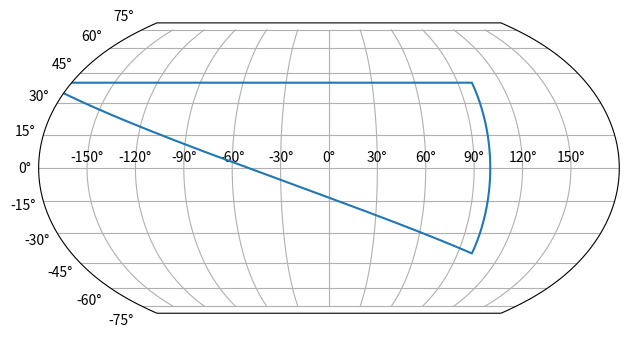

This figure's Python source:
#!/usr/bin/env python3
# -*- coding: utf-8 -*-
"""
Equal Earth Projection
======================

Based on code from:

* https://matplotlib.org/gallery/misc/custom_projection.html

and projection described by Bojan Šavrič (@BojanSavric), Tom Patterson and
Bernhard Jenny:

* https://doi.org/10.1080/13658816.2018.1504949
* https://www.researchgate.net/publication/326879978_The_Equal_Earth_map_projection

as well as code from @mbostock:

* https://beta.observablehq.com/@mbostock/equal-earth-projection

Abstract:
    "The Equal Earth map projection is a new equal-area pseudocylindrical
    projection for world maps. It is inspired by the widely used Robinson
    projection, but unlike the Robinson projection, retains the relative size
    of areas. The projection equations are simple to implement and fast to
    evaluate. Continental outlines are shown in a visually pleasing and
    balanced way."

Usage
-----
Importing the module causes the Equal Earth projection to be registered with
Matplotlib so that it can be used when creating a subplot::

    >>>import matplotlib.pyplot as plt
    >>>import EqualEarth
    >>>longs = [-200, 100, 100, -200]
    >>>lats = [40, 40, -40, 40]
    >>>fig = plt.figure('Equal Earth Projection')
    >>>ax = fig.add_subplot(111, projection="equal_earth")
    >>>ax.plot(np.deg2rad(longs), np.deg2rad(lats))
    >>>plt.grid(True)
    >>>plt.show()

Note that all data must be in radians, so be sure to use ``np.deg2rad()``
before plotting with data in degrees.

Issues
------
* Does not accept data in degrees, so data must be converted to radians first.

@Author: Dan Neuman (@dan613)
"""

from __future__ import unicode_literals

import matplotlib
from matplotlib.axes import Axes
from matplotlib.patches import Circle
from matplotlib.path import Path
import matplotlib.patches as patches
from matplotlib.ticker import NullLocator, Formatter, FixedLocator
from matplotlib.transforms import Affine2D, BboxTransformTo, Transform
from matplotlib.projections import register_projection
import matplotlib.spines as mspines
import matplotlib.axis as maxis
import numpy as np

rcParams = matplotlib.rcParams

# This example projection class is rather long, but it is designed to
# illustrate many features, not all of which will be used every time.
# It is also common to factor out a lot of these methods into common
# code used by a number of projections with similar characteristics
# (see geo.py).


class GeoAxes(Axes):
    """
    An abstract base class for geographic projections
    """
    class ThetaFormatter(Formatter):
        """
        Used to format the theta tick labels.  Converts the native
        unit of radians into degrees and adds a degree symbol.
        """
        def __init__(self, round_to=1.0):
            self._round_to = round_to

        def __call__(self, x, pos=None):
            degrees = np.round(np.rad2deg(x) / self._round_to) * self._round_to
            if rcParams['text.usetex'] and not rcParams['text.latex.unicode']:
                return r"$%0.0f^\circ$" % degrees
            else:
                return "%0.0f\N{DEGREE SIGN}" % degrees

    RESOLUTION = 75

    def _init_axis(self):
        self.xaxis = maxis.XAxis(self)
        self.yaxis = maxis.YAxis(self)
        # Do not register xaxis or yaxis with spines -- as done in
        # Axes._init_axis() -- until GeoAxes.xaxis.cla() works.
        # self.spines['geo'].register_axis(self.yaxis)
        self._update_transScale()

    def cla(self):
        Axes.cla(self)

        self.set_longitude_grid(30)
        self.set_latitude_grid(15)
        self.set_longitude_grid_ends(75)
        self.xaxis.set_minor_locator(NullLocator())
        self.yaxis.set_minor_locator(NullLocator())
        self.xaxis.set_ticks_position('none')
        self.yaxis.set_ticks_position('none')
        self.yaxis.set_tick_params(label1On=True)
        # Why do we need to turn on yaxis tick labels, but
        # xaxis tick labels are already on?

        self.grid(rcParams['axes.grid'])

        Axes.set_xlim(self, -np.pi, np.pi)
        Axes.set_ylim(self, -np.pi / 2.0, np.pi / 2.0)

    def _set_lim_and_transforms(self):
        # A (possibly non-linear) projection on the (already scaled) data

        # There are three important coordinate spaces going on here:
        #
        #    1. Data space: The space of the data itself
        #
        #    2. Axes space: The unit rectangle (0, 0) to (1, 1)
        #       covering the entire plot area.
        #
        #    3. Display space: The coordinates of the resulting image,
        #       often in pixels or dpi/inch.

        # This function makes heavy use of the Transform classes in
        # ``lib/matplotlib/transforms.py.`` For more information, see
        # the inline documentation there.

        # The goal of the first two transformations is to get from the
        # data space (in this case longitude and latitude) to axes
        # space.  It is separated into a non-affine and affine part so
        # that the non-affine part does not have to be recomputed when
        # a simple affine change to the figure has been made (such as
        # resizing the window or changing the dpi).

        # 1) The core transformation from data space into
        # rectilinear space defined in the EqualEarthTransform class.
        self.transProjection = self._get_core_transform(self.RESOLUTION)

        # 2) The above has an output range that is not in the unit
        # rectangle, so scale and translate it so it fits correctly
        # within the axes.  The peculiar calculations of xscale and
        # yscale are specific to an Equal Earth projection, so don't
        # worry about them too much.
        self.transAffine = self._get_affine_transform()

        # 3) This is the transformation from axes space to display
        # space.
        self.transAxes = BboxTransformTo(self.bbox)

        # Now put these 3 transforms together -- from data all the way
        # to display coordinates.  Using the '+' operator, these
        # transforms will be applied "in order".  The transforms are
        # automatically simplified, if possible, by the underlying
        # transformation framework.
        self.transData = \
            self.transProjection + \
            self.transAffine + \
            self.transAxes

        # The main data transformation is set up.  Now deal with
        # gridlines and tick labels.

        # Longitude gridlines and ticklabels.  The input to these
        # transforms are in display space in x and axes space in y.
        # Therefore, the input values will be in range (-xmin, 0),
        # (xmax, 1).  The goal of these transforms is to go from that
        # space to display space.  The tick labels will be offset 4
        # pixels from the equator.
        self._xaxis_pretransform = \
            Affine2D() \
            .scale(1.0, self._longitude_cap * 2.0) \
            .translate(0.0, -self._longitude_cap)
        self._xaxis_transform = \
            self._xaxis_pretransform + \
            self.transData
        self._xaxis_text1_transform = \
            Affine2D().scale(1.0, 0.0) + \
            self.transData + \
            Affine2D().translate(0.0, 4.0)
        self._xaxis_text2_transform = \
            Affine2D().scale(1.0, 0.0) + \
            self.transData + \
            Affine2D().translate(0.0, -4.0)

        # Now set up the transforms for the latitude ticks.  The input to
        # these transforms are in axes space in x and display space in
        # y.  Therefore, the input values will be in range (0, -ymin),
        # (1, ymax).  The goal of these transforms is to go from that
        # space to display space.  The tick labels will be offset 4
        # pixels from the edge of the axes ellipse.
        yaxis_stretch = Affine2D().scale(np.pi*2, 1).translate(-np.pi, 0)
        yaxis_space = Affine2D().scale(1.0, 1.1)
        self._yaxis_transform = \
            yaxis_stretch + \
            self.transData
        yaxis_text_base = \
            yaxis_stretch + \
            self.transProjection + \
            (yaxis_space +
             self.transAffine +
             self.transAxes)
        self._yaxis_text1_transform = \
            yaxis_text_base + \
            Affine2D().translate(-8.0, 0.0)
        self._yaxis_text2_transform = \
            yaxis_text_base + \
            Affine2D().translate(8.0, 0.0)

    def _get_affine_transform(self):
        transform = self._get_core_transform(1)
        xscale, _ = transform.transform_point((np.pi, 0))
        _, yscale = transform.transform_point((0, np.pi / 2.0))
        return Affine2D() \
            .scale(0.5 / xscale, 0.5 / yscale) \
            .translate(0.5, 0.5)

    def get_xaxis_transform(self, which='grid'):
        """
        Override this method to provide a transformation for the
        x-axis tick labels.

        Returns a tuple of the form (transform, valign, halign)
        """
        if which not in ['tick1', 'tick2', 'grid']:
            raise ValueError(
                "'which' must be one of 'tick1', 'tick2', or 'grid'")
        return self._xaxis_transform

    def get_xaxis_text1_transform(self, pad):
        return self._xaxis_text1_transform, 'bottom', 'center'

    def get_xaxis_text2_transform(self, pad):
        """
        Override this method to provide a transformation for the
        secondary x-axis tick labels.

        Returns a tuple of the form (transform, valign, halign)
        """
        return self._xaxis_text2_transform, 'top', 'center'

    def get_yaxis_transform(self, which='grid'):
        """
        Override this method to provide a transformation for the
        y-axis grid and ticks.
        """
        if which not in ['tick1', 'tick2', 'grid']:
            raise ValueError(
                "'which' must be one of 'tick1', 'tick2', or 'grid'")
        return self._yaxis_transform

    def get_yaxis_text1_transform(self, pad):
        """
        Override this method to provide a transformation for the
        y-axis tick labels.

        Returns a tuple of the form (transform, valign, halign)
        """
        return self._yaxis_text1_transform, 'center', 'right'

    def get_yaxis_text2_transform(self, pad):
        """
        Override this method to provide a transformation for the
        secondary y-axis tick labels.

        Returns a tuple of the form (transform, valign, halign)
        """
        return self._yaxis_text2_transform, 'center', 'left'

    def _gen_axes_patch(self):
        """
        Override this method to define the shape that is used for the
        background of the plot.  It should be a subclass of Patch.

        In this case, it is a Circle (that may be warped by the axes
        transform into an ellipse).  Any data and gridlines will be
        clipped to this shape.
        """
        return Circle((0.5, 0.5), 0.5)

    def _gen_axes_spines(self):
        return {'geo': mspines.Spine.circular_spine(self, (0.5, 0.5), 0.5)}

    def set_yscale(self, *args, **kwargs):
        if args[0] != 'linear':
            raise NotImplementedError

    # Prevent the user from applying scales to one or both of the
    # axes.  In this particular case, scaling the axes wouldn't make
    # sense, so we don't allow it.
    set_xscale = set_yscale

    # Prevent the user from changing the axes limits.  In our case, we
    # want to display the whole sphere all the time, so we override
    # set_xlim and set_ylim to ignore any input.  This also applies to
    # interactive panning and zooming in the GUI interfaces.
    def set_xlim(self, *args, **kwargs):
        raise TypeError("It is not possible to change axes limits "
                        "for geographic projections. Please consider "
                        "using Basemap or Cartopy.")

    set_ylim = set_xlim

    def format_coord(self, lon, lat):
        """
        Override this method to change how the values are displayed in
        the status bar.

        In this case, we want them to be displayed in degrees N/S/E/W.
        """
        lon, lat = np.rad2deg([lon, lat])
        if lat >= 0.0:
            ns = 'N'
        else:
            ns = 'S'
        if lon >= 0.0:
            ew = 'E'
        else:
            ew = 'W'
        return ('%f\N{DEGREE SIGN}%s, %f\N{DEGREE SIGN}%s'
                % (abs(lat), ns, abs(lon), ew))

    def set_longitude_grid(self, degrees):
        """
        Set the number of degrees between each longitude grid.

        This is an example method that is specific to this projection
        class -- it provides a more convenient interface to set the
        ticking than set_xticks would.
        """
        # Skip -180 and 180, which are the fixed limits.
        grid = np.arange(-180 + degrees, 180, degrees)
        self.xaxis.set_major_locator(FixedLocator(np.deg2rad(grid)))
        self.xaxis.set_major_formatter(self.ThetaFormatter(degrees))

    def set_latitude_grid(self, degrees):
        """
        Set the number of degrees between each longitude grid.

        This is an example method that is specific to this projection
        class -- it provides a more convenient interface than
        set_yticks would.
        """
        # Skip -90 and 90, which are the fixed limits.
        grid = np.arange(-90 + degrees, 90, degrees)
        self.yaxis.set_major_locator(FixedLocator(np.deg2rad(grid)))
        self.yaxis.set_major_formatter(self.ThetaFormatter(degrees))

    def set_longitude_grid_ends(self, degrees):
        """
        Set the latitude(s) at which to stop drawing the longitude grids.

        Often, in geographic projections, you wouldn't want to draw
        longitude gridlines near the poles.  This allows the user to
        specify the degree at which to stop drawing longitude grids.

        This is an example method that is specific to this projection
        class -- it provides an interface to something that has no
        analogy in the base Axes class.
        """
        self._longitude_cap = np.deg2rad(degrees)
        self._xaxis_pretransform \
            .clear() \
            .scale(1.0, self._longitude_cap * 2.0) \
            .translate(0.0, -self._longitude_cap)

    def get_data_ratio(self):
        """
        Return the aspect ratio of the data itself.

        This method should be overridden by any Axes that have a
        fixed data ratio.
        """
        return 1.0

    # Interactive panning and zooming is not supported with this projection,
    # so we override all of the following methods to disable it.
    def can_zoom(self):
        """
        Return *True* if this axes supports the zoom box button functionality.
        This axes object does not support interactive zoom box.
        """
        return False

    def can_pan(self):
        """
        Return *True* if this axes supports the pan/zoom button functionality.
        This axes object does not support interactive pan/zoom.
        """
        return False

    def start_pan(self, x, y, button):
        pass

    def end_pan(self):
        pass

    def drag_pan(self, button, key, x, y):
        pass


class EqualEarthAxes(GeoAxes):
    """
    A custom class for the Equal Earth projection, an equal-area map
    projection.

    https://www.researchgate.net/publication/326879978_The_Equal_Earth_map_projection
    """

    # The projection must specify a name. This will be used by the
    # user to select the projection,
    # i.e. ``subplot(111, projection='equal_earth')``.
    name = 'equal_earth'

    def _gen_axes_verts(self):
        """
        Create the path that defines the outline of the projection
        """
        verts = [(-np.pi, -np.pi/2), # left, bottom
                 (-np.pi,  np.pi/2), # left, top
                 ( np.pi,  np.pi/2), # right, top
                 ( np.pi, -np.pi/2), # right, bottom
                 (-np.pi, -np.pi/2)] # close path

        return verts

    def _gen_axes_patch(self):
        """
        Override the parent method to define the shape that is used for the
        background of the plot.  It should be a subclass of Patch.

        In this case, it is a closed square path that is warped by the
        projection. Note that it must be in Axes space (0, 1).
        """
        verts = self._gen_axes_verts()  # Data space
        path = patches.Path(verts, closed=True)
        # convert to projection space with iterations on path
        ipath = self.transProjection.transform_path_non_affine(path)
        # convert to axes space
        apath = self.transAffine.transform_path(ipath)  # Axes space
        patch = patches.PathPatch(apath)
        return patch

    def _gen_axes_spines(self):
        spine_type = 'circle'
        verts = self._gen_axes_verts()
        path = patches.Path(verts, closed=True)
        spine = mspines.Spine(self, spine_type, path)
        return {'geo': spine}

    class EqualEarthTransform(Transform):
        """
        The base Equal Earth transform.
        """
        input_dims = 2
        output_dims = 2
        is_separable = False

        def __init__(self, resolution):
            """
            Create a new Equal Earth transform.  Resolution is the number of
            steps to interpolate between each input line segment to approximate
            its path in curved Equal Earth space.
            """
            Transform.__init__(self)
            self._resolution = resolution

        def transform_non_affine(self, ll):
            """
            Core transform, done in radians.
            """
            long = ll[:, 0:1]
            lat = ll[:, 1:2]

            # Pre-compute some values
            A1 = 1.340264
            A2 = -0.081106
            A3 = 0.000893
            A4 = 0.003796
            M = np.sqrt(3.)/2.
            p = np.arcsin(M * np.sin(lat))  # parametric latitude
            p2 = p**2
            p6 = p**6
            x = long * np.cos(p)/ \
                (M * (A1 + 3.*A2*p2 + p6*(7.*A3 + 9.*A4*p2)))
            y = p*(A1 + A2*p2 + p6*(A3 + A4*p2))

            return np.concatenate((x, y), 1)
        transform_non_affine.__doc__ = Transform.transform_non_affine.__doc__

        def transform_path_non_affine(self, path):
            # vertices = path.vertices
            ipath = path.interpolated(self._resolution)
            return Path(self.transform(ipath.vertices), ipath.codes)
        transform_path_non_affine.__doc__ = \
            Transform.transform_path_non_affine.__doc__

        def inverted(self):
            return EqualEarthAxes.InvertedEqualEarthTransform(self._resolution)
        inverted.__doc__ = Transform.inverted.__doc__

    class InvertedEqualEarthTransform(Transform):
        input_dims = 2
        output_dims = 2
        is_separable = False

        def __init__(self, resolution):
            Transform.__init__(self)
            self._resolution = resolution

        def transform_non_affine(self, xy):
            """
            Calculate the inverse transform using an iteration method, since
            the exact inverse is not solvable. Method based on
            https://beta.observablehq.com/@mbostock/equal-earth-projection
            """
            x, y = xy.T
            # Pre-compute some values
            iterations = 12
            limit = 1e-9
            A1 = 1.340264
            A2 = -0.081106
            A3 = 0.000893
            A4 = 0.003796
            M = np.sqrt(3.)/2.
            p = y  # estimate for parametric latitude
            for i in range(iterations):
                p2 = p**2
                p6 = p**6
                dy = p*(A1 + A2*p2 + p6*(A3 + A4*p2)) - y
                fy = A1 + 3.*A2*p2 + p6*(7.*A3 + 9.*A4*p2)
                dp = dy/fy
                p -= dp
                if np.abs(dp) < limit: break
            long = M * x * (A1 + 3.*A2*p2 + p6*(7.*A3 + 9.*A4*p2))/np.cos(p)
            lat = np.arcsin(p)/M
            return np.column_stack([long, lat])
        transform_non_affine.__doc__ = Transform.transform_non_affine.__doc__

        def inverted(self):
            return EqualEarthAxes.EqualEarthTransform(self._resolution)
        inverted.__doc__ = Transform.inverted.__doc__

    def __init__(self, *args, **kwargs):
        self._longitude_cap = np.pi / 2.0
        GeoAxes.__init__(self, *args, **kwargs)
        self.set_aspect(0.5, adjustable='box', anchor='C')
        self.cla()

    def _get_core_transform(self, resolution):
        return self.EqualEarthTransform(resolution)


# Now register the projection with matplotlib so the user can select
# it.
register_projection(EqualEarthAxes)


if __name__ == '__main__':
    import matplotlib.pyplot as plt
    # Now make a simple example using the custom projection.
    longs = [-200, 100, 100, -200]
    lats = [40, 40, -40, 40]
    fig = plt.figure('Equal Earth Projection')
    fig.clear()
    ax = fig.add_subplot(111, projection="equal_earth")
    ax.plot(np.deg2rad(longs), np.deg2rad(lats))
    plt.grid(True)
    plt.tight_layout()

    plt.show()
